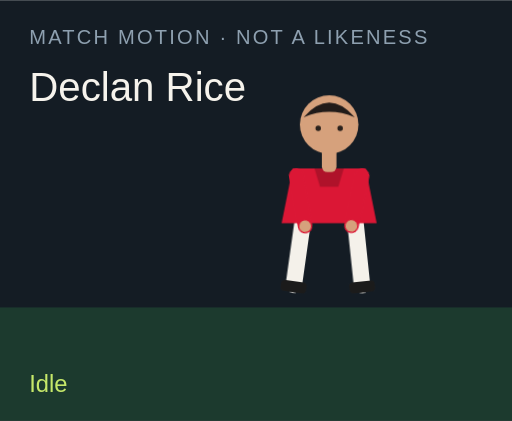
t = 0.00 s
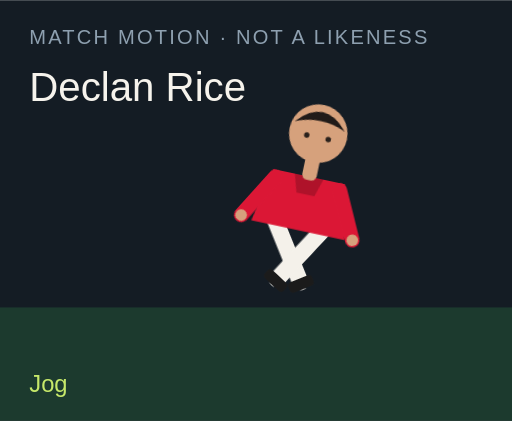
t = 1.50 s
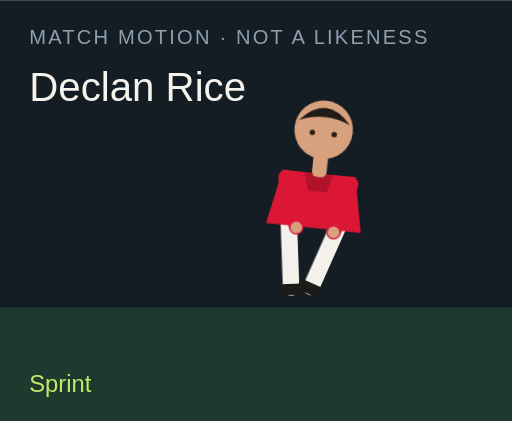
t = 3.00 s
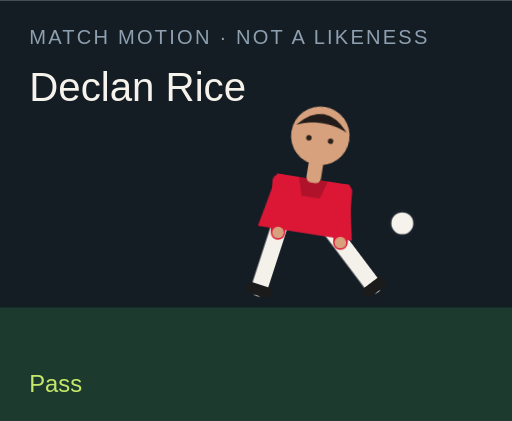
t = 4.50 s
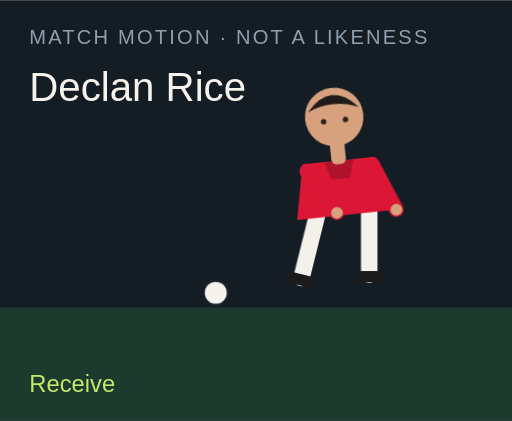
t = 6.00 s
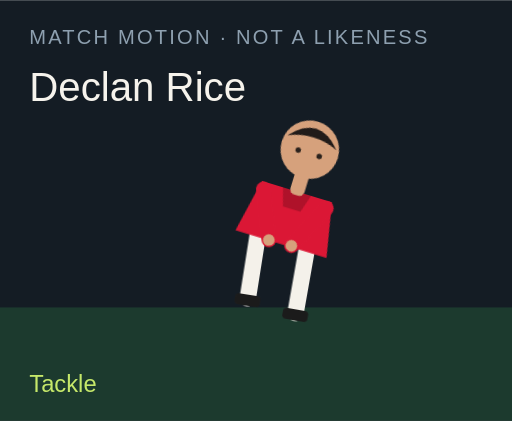
t = 7.50 s

The animated SVG that drew these frames (rendered in a browser with its animation timeline set to each time). Animation: 18 CSS @keyframes rules; one cycle of 9.00 s, repeats indefinitely.

<?xml version="1.0" encoding="UTF-8"?>
<svg xmlns="http://www.w3.org/2000/svg" viewBox="0 0 280 230" role="img">
  <style>@media (prefers-reduced-motion: reduce){animate,animateTransform{display:none}}</style>
  <rect width="280" height="230" fill="#141c24"/>
  <rect y="168" width="280" height="62" fill="#1c3a2e"/>
  <text x="16" y="24" fill="#8ea0b0" font-family="Arial,sans-serif" font-size="11" letter-spacing="1.2">MATCH MOTION · NOT A LIKENESS</text>
  <text x="16" y="55" fill="#f6f3ec" font-family="Impact,sans-serif" font-size="22">Declan Rice</text>
  <circle r="7" fill="#f6f3ec" stroke="#172028" stroke-width="2" id="motion-8738" cx="150" cy="160" opacity="0">
    
    
    
  </circle>
  <g transform="translate(132 40)">
    <g id="motion-8760" transform="rotate(0 48 90)">
      
      <g id="motion-8762" transform="translate(0 0)">
        
        <g transform="translate(34 78)"><g id="motion-8764" transform="rotate(8)"><path d="M0 0 V38" stroke="#f4f1ea" stroke-width="9" stroke-linecap="round"/><rect x="-7" y="36" width="14" height="6" rx="2" fill="#1b1b1b"/></g></g>
        <g transform="translate(62 78)"><g id="motion-8766" transform="rotate(-6)"><path d="M0 0 V38" stroke="#f4f1ea" stroke-width="9" stroke-linecap="round"/><rect x="-7" y="36" width="14" height="6" rx="2" fill="#1b1b1b"/></g></g>
        <path d="M28 52 h40 l6 30 H22 Z" fill="#db1735"/>
        <path d="M40 52 h16 l-3 10 H43 Z" fill="#000" opacity=".2"/>
        <g transform="translate(30 56)"><g id="motion-8768" transform="rotate(-10)"><path d="M0 0 V28" stroke="#db1735" stroke-width="8" stroke-linecap="round"/><circle cx="0" cy="28" r="3.2" fill="#d6a17c"/></g></g>
        <g transform="translate(66 56)"><g id="motion-8770" transform="rotate(12)"><path d="M0 0 V28" stroke="#db1735" stroke-width="8" stroke-linecap="round"/><circle cx="0" cy="28" r="3.2" fill="#d6a17c"/></g></g>
        <rect x="44" y="40" width="8" height="14" rx="3" fill="#d6a17c"/>
        <circle cx="48" cy="28" r="16" fill="#d6a17c"/>
        <path d="M34 24 Q48 8 62 24 Q48 18 34 24" fill="#211b19"/>
        <circle cx="42" cy="30" r="1.5" fill="#2a211c"/><circle cx="54" cy="30" r="1.5" fill="#2a211c"/>
      </g>
    </g>
  </g>
  <text x="16" y="214" fill="#c6e86a" font-family="Arial,sans-serif" font-size="13" opacity="1" id="motion-8742">Idle</text><text x="16" y="214" fill="#c6e86a" font-family="Arial,sans-serif" font-size="13" opacity="0" id="motion-8744">Jog</text><text x="16" y="214" fill="#c6e86a" font-family="Arial,sans-serif" font-size="13" opacity="0" id="motion-8746">Sprint</text><text x="16" y="214" fill="#c6e86a" font-family="Arial,sans-serif" font-size="13" opacity="0" id="motion-8748">Dribble</text><text x="16" y="214" fill="#c6e86a" font-family="Arial,sans-serif" font-size="13" opacity="0" id="motion-8750">Pass</text><text x="16" y="214" fill="#c6e86a" font-family="Arial,sans-serif" font-size="13" opacity="0" id="motion-8752">Shoot</text><text x="16" y="214" fill="#c6e86a" font-family="Arial,sans-serif" font-size="13" opacity="0" id="motion-8754">Receive</text><text x="16" y="214" fill="#c6e86a" font-family="Arial,sans-serif" font-size="13" opacity="0" id="motion-8756">Tackle</text><text x="16" y="214" fill="#c6e86a" font-family="Arial,sans-serif" font-size="13" opacity="0" id="motion-8758">Arms wide</text>
<style>@keyframes track-8739{0%{cx:150px}11.1%{cx:156px}22.2%{cx:164px}33.300000000000004%{cx:142px}44.4%{cx:190px}55.60000000000001%{cx:250px}66.7%{cx:118px}77.8%{cx:150px}88.9%{cx:150px}100%{cx:150px}}@keyframes track-8740{0%{cy:160px}11.1%{cy:158px}22.2%{cy:154px}33.300000000000004%{cy:156px}44.4%{cy:148px}55.60000000000001%{cy:96px}66.7%{cy:160px}77.8%{cy:160px}88.9%{cy:160px}100%{cy:160px}}@keyframes track-8741{0%{opacity:0}11.1%{opacity:0}22.2%{opacity:0}33.300000000000004%{opacity:1}44.4%{opacity:1}55.60000000000001%{opacity:1}66.7%{opacity:1}77.8%{opacity:0}88.9%{opacity:0}100%{opacity:0}}@keyframes track-8743{0%{opacity:1}11.1%{opacity:0}22.2%{opacity:0}33.300000000000004%{opacity:0}44.4%{opacity:0}55.60000000000001%{opacity:0}66.7%{opacity:0}77.8%{opacity:0}88.9%{opacity:0}100%{opacity:1}}@keyframes track-8745{0%{opacity:0}11.1%{opacity:1}22.2%{opacity:0}33.300000000000004%{opacity:0}44.4%{opacity:0}55.60000000000001%{opacity:0}66.7%{opacity:0}77.8%{opacity:0}88.9%{opacity:0}100%{opacity:0}}@keyframes track-8747{0%{opacity:0}11.1%{opacity:0}22.2%{opacity:1}33.300000000000004%{opacity:0}44.4%{opacity:0}55.60000000000001%{opacity:0}66.7%{opacity:0}77.8%{opacity:0}88.9%{opacity:0}100%{opacity:0}}@keyframes track-8749{0%{opacity:0}11.1%{opacity:0}22.2%{opacity:0}33.300000000000004%{opacity:1}44.4%{opacity:0}55.60000000000001%{opacity:0}66.7%{opacity:0}77.8%{opacity:0}88.9%{opacity:0}100%{opacity:0}}@keyframes track-8751{0%{opacity:0}11.1%{opacity:0}22.2%{opacity:0}33.300000000000004%{opacity:0}44.4%{opacity:1}55.60000000000001%{opacity:0}66.7%{opacity:0}77.8%{opacity:0}88.9%{opacity:0}100%{opacity:0}}@keyframes track-8753{0%{opacity:0}11.1%{opacity:0}22.2%{opacity:0}33.300000000000004%{opacity:0}44.4%{opacity:0}55.60000000000001%{opacity:1}66.7%{opacity:0}77.8%{opacity:0}88.9%{opacity:0}100%{opacity:0}}@keyframes track-8755{0%{opacity:0}11.1%{opacity:0}22.2%{opacity:0}33.300000000000004%{opacity:0}44.4%{opacity:0}55.60000000000001%{opacity:0}66.7%{opacity:1}77.8%{opacity:0}88.9%{opacity:0}100%{opacity:0}}@keyframes track-8757{0%{opacity:0}11.1%{opacity:0}22.2%{opacity:0}33.300000000000004%{opacity:0}44.4%{opacity:0}55.60000000000001%{opacity:0}66.7%{opacity:0}77.8%{opacity:1}88.9%{opacity:0}100%{opacity:0}}@keyframes track-8759{0%{opacity:0}11.1%{opacity:0}22.2%{opacity:0}33.300000000000004%{opacity:0}44.4%{opacity:0}55.60000000000001%{opacity:0}66.7%{opacity:0}77.8%{opacity:0}88.9%{opacity:1}100%{opacity:0}}@keyframes track-8761{0%{transform:rotate(0deg)}11.1%{transform:rotate(8deg)}22.2%{transform:rotate(16deg)}33.300000000000004%{transform:rotate(6deg)}44.4%{transform:rotate(4deg)}55.60000000000001%{transform:rotate(14deg)}66.7%{transform:rotate(-6deg)}77.8%{transform:rotate(34deg)}88.9%{transform:rotate(0deg)}100%{transform:rotate(0deg)}}@keyframes track-8763{0%{transform:translate(0px,0px)}11.1%{transform:translate(0px,-3px)}22.2%{transform:translate(0px,-6px)}33.300000000000004%{transform:translate(0px,-2px)}44.4%{transform:translate(0px,2px)}55.60000000000001%{transform:translate(0px,-4px)}66.7%{transform:translate(0px,1px)}77.8%{transform:translate(0px,10px)}88.9%{transform:translate(0px,-8px)}100%{transform:translate(0px,0px)}}@keyframes track-8765{0%{transform:rotate(8deg)}11.1%{transform:rotate(-26deg)}22.2%{transform:rotate(-42deg)}33.300000000000004%{transform:rotate(-8deg)}44.4%{transform:rotate(6deg)}55.60000000000001%{transform:rotate(12deg)}66.7%{transform:rotate(20deg)}77.8%{transform:rotate(-8deg)}88.9%{transform:rotate(-8deg)}100%{transform:rotate(8deg)}}@keyframes track-8767{0%{transform:rotate(-6deg)}11.1%{transform:rotate(24deg)}22.2%{transform:rotate(38deg)}33.300000000000004%{transform:rotate(18deg)}44.4%{transform:rotate(-38deg)}55.60000000000001%{transform:rotate(-54deg)}66.7%{transform:rotate(6deg)}77.8%{transform:rotate(-22deg)}88.9%{transform:rotate(8deg)}100%{transform:rotate(-6deg)}}@keyframes track-8769{0%{transform:rotate(-10deg)}11.1%{transform:rotate(24deg)}22.2%{transform:rotate(36deg)}33.300000000000004%{transform:rotate(-18deg)}44.4%{transform:rotate(10deg)}55.60000000000001%{transform:rotate(-24deg)}66.7%{transform:rotate(-30deg)}77.8%{transform:rotate(12deg)}88.9%{transform:rotate(-58deg)}100%{transform:rotate(-10deg)}}@keyframes track-8771{0%{transform:rotate(12deg)}11.1%{transform:rotate(-20deg)}22.2%{transform:rotate(-32deg)}33.300000000000004%{transform:rotate(14deg)}44.4%{transform:rotate(-26deg)}55.60000000000001%{transform:rotate(18deg)}66.7%{transform:rotate(-22deg)}77.8%{transform:rotate(-6deg)}88.9%{transform:rotate(58deg)}100%{transform:rotate(12deg)}}@media(prefers-reduced-motion:no-preference){#motion-8738{animation:track-8739 9s linear infinite both,track-8740 9s linear infinite both,track-8741 9s steps(1,end) infinite both}#motion-8742{animation:track-8743 9s steps(1,end) infinite both}#motion-8744{animation:track-8745 9s steps(1,end) infinite both}#motion-8746{animation:track-8747 9s steps(1,end) infinite both}#motion-8748{animation:track-8749 9s steps(1,end) infinite both}#motion-8750{animation:track-8751 9s steps(1,end) infinite both}#motion-8752{animation:track-8753 9s steps(1,end) infinite both}#motion-8754{animation:track-8755 9s steps(1,end) infinite both}#motion-8756{animation:track-8757 9s steps(1,end) infinite both}#motion-8758{animation:track-8759 9s steps(1,end) infinite both}#motion-8760{animation:track-8761 9s linear infinite both}#motion-8762{animation:track-8763 9s linear infinite both}#motion-8764{animation:track-8765 9s linear infinite both}#motion-8766{animation:track-8767 9s linear infinite both}#motion-8768{animation:track-8769 9s linear infinite both}#motion-8770{animation:track-8771 9s linear infinite both}}</style></svg>
